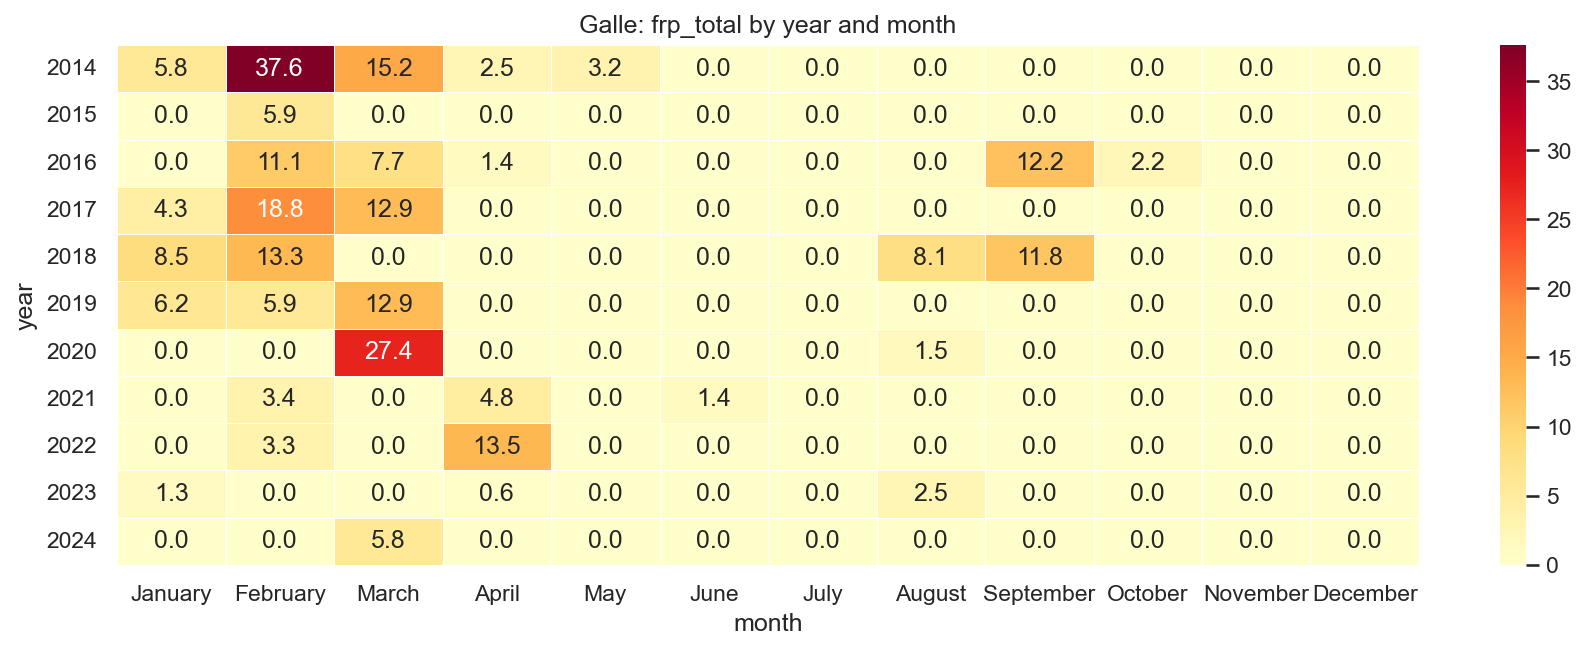

Source data for this figure (header and first rows):
year, January, February, March, April, May, June, July, August, September, October, November, December
2014, 5.84, 37.61, 15.19, 2.48, 3.2, 0.0, 0.0, 0.0, 0.0, 0.0, 0.0, 0.0
2015, 0.0, 5.93, 0.0, 0.0, 0.0, 0.0, 0.0, 0.0, 0.0, 0.0, 0.0, 0.0
2016, 0.0, 11.11, 7.68, 1.42, 0.0, 0.0, 0.0, 0.0, 12.25, 2.24, 0.0, 0.0
2017, 4.32, 18.76, 12.95, 0.0, 0.0, 0.0, 0.0, 0.0, 0.0, 0.0, 0.0, 0.0
2018, 8.5, 13.27, 0.0, 0.0, 0.0, 0.0, 0.0, 8.07, 11.85, 0.0, 0.0, 0.0
2019, 6.19, 5.86, 12.95, 0.0, 0.0, 0.0, 0.0, 0.0, 0.0, 0.0, 0.0, 0.0
2020, 0.0, 0.0, 27.42, 0.0, 0.0, 0.0, 0.0, 1.51, 0.0, 0.0, 0.0, 0.0
2021, 0.0, 3.37, 0.0, 4.84, 0.0, 1.43, 0.0, 0.0, 0.0, 0.0, 0.0, 0.0
2022, 0.0, 3.3, 0.0, 13.46, 0.0, 0.0, 0.0, 0.0, 0.0, 0.0, 0.0, 0.0
2023, 1.32, 0.0, 0.0, 0.55, 0.0, 0.0, 0.0, 2.55, 0.0, 0.0, 0.0, 0.0
2024, 0.0, 0.0, 5.85, 0.0, 0.0, 0.0, 0.0, 0.0, 0.0, 0.0, 0.0, 0.0
